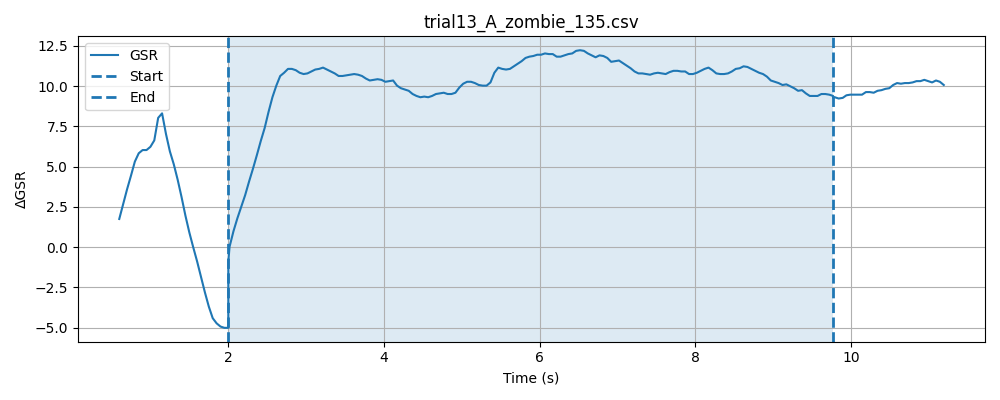

Source data for this figure (header and first rows):
timestamp, elapsed_sec, gsr_raw, phase
1777620979, 0.03291, 1329, baseline
1777620979, 0.08274, 1329, baseline
1777620980, 0.1326, 1329, baseline
1777620980, 0.1828, 1328, baseline
1777620980, 0.2327, 1328, baseline
1777620980, 0.2828, 1329, baseline
1777620980, 0.3327, 1329, baseline
1777620980, 0.3829, 1327, baseline
1777620980, 0.4329, 1322, baseline
1777620980, 0.483, 1298, baseline
1777620980, 0.533, 1322, baseline
1777620980, 0.5829, 1361, baseline
1777620980, 0.6329, 1358, baseline
1777620980, 0.6829, 1353, baseline
1777620980, 0.733, 1355, baseline
1777620980, 0.783, 1355, baseline
1777620980, 0.8331, 1358, baseline
1777620980, 0.883, 1355, baseline
1777620980, 0.9331, 1351, baseline
1777620980, 0.983, 1350, baseline
1777620980, 1.033, 1350, baseline
1777620980, 1.083, 1352, baseline
1777620981, 1.133, 1353, baseline
1777620981, 1.183, 1353, baseline
1777620981, 1.233, 1354, baseline
1777620981, 1.283, 1352, baseline
1777620981, 1.333, 1352, baseline
1777620981, 1.383, 1350, baseline
1777620981, 1.433, 1350, baseline
1777620981, 1.483, 1341, baseline
1777620981, 1.533, 1334, baseline
1777620981, 1.583, 1329, baseline
1777620981, 1.633, 1332, baseline
1777620981, 1.683, 1332, baseline
1777620981, 1.733, 1333, baseline
1777620981, 1.783, 1329, baseline
1777620981, 1.834, 1329, baseline
1777620981, 1.884, 1331, baseline
1777620981, 1.934, 1333, baseline
1777620981, 1.984, 1331, baseline
1777620981, 2.034, 1328, baseline
1777620982, 0.3734, 1329, stimulus
1777620982, 0.3735, 1329, stimulus
1777620982, 0.3736, 1328, stimulus
1777620982, 0.3736, 1328, stimulus
1777620982, 0.3737, 1326, stimulus
1777620982, 0.3737, 1328, stimulus
1777620982, 0.3737, 1331, stimulus
1777620982, 0.3899, 1335, stimulus
1777620982, 0.4399, 1346, stimulus
1777620982, 0.4899, 1347, stimulus
1777620982, 0.5399, 1350, stimulus
1777620982, 0.59, 1350, stimulus
1777620982, 0.64, 1351, stimulus
1777620982, 0.6903, 1351, stimulus
1777620982, 0.7402, 1350, stimulus
1777620982, 0.7905, 1349, stimulus
1777620982, 0.8401, 1351, stimulus
1777620982, 0.8901, 1352, stimulus
1777620982, 0.9404, 1350, stimulus
... 187 more rows
